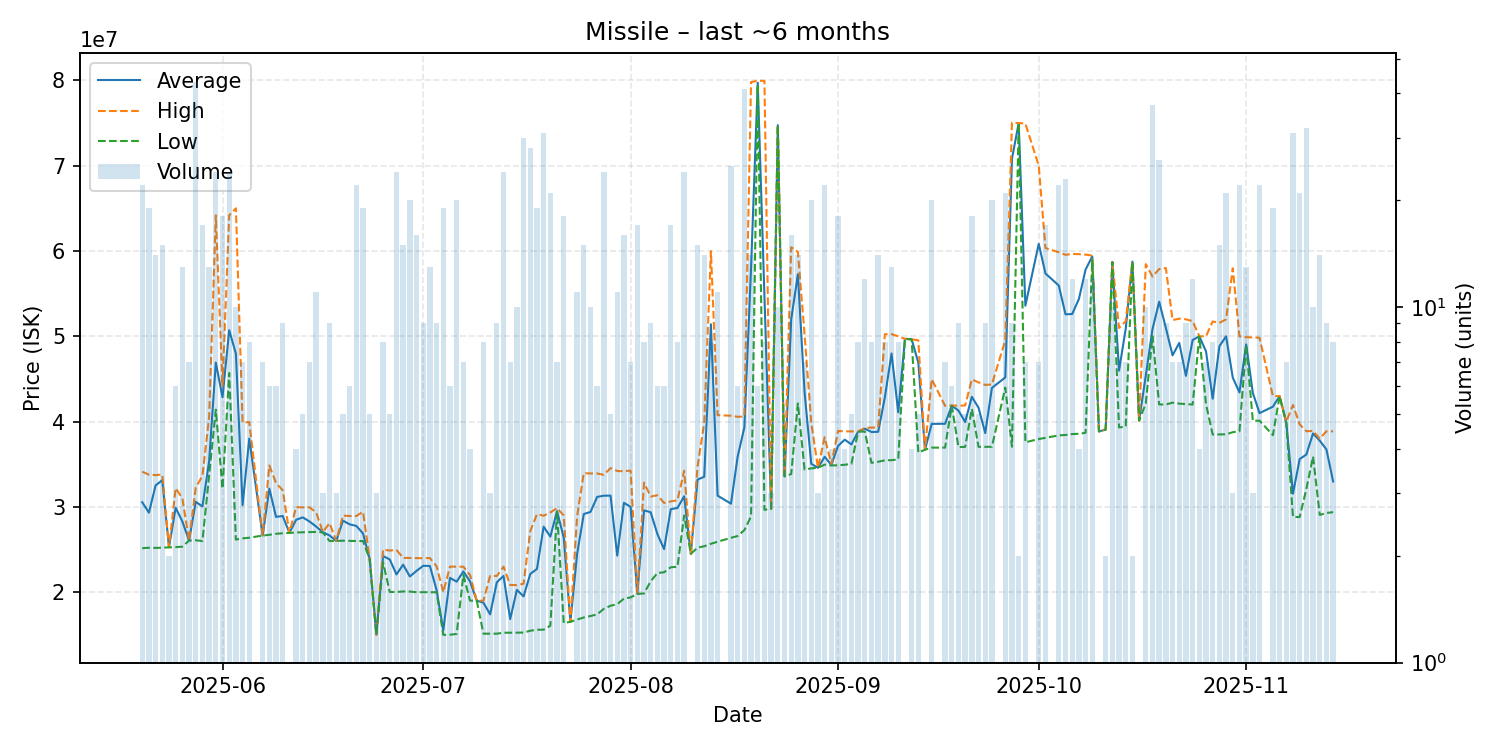

Data behind this chart, as committed beside it:
date, average, highest, lowest, order_count, volume
2025-05-20, 30547727, 34125000, 25160000, 14, 22
2025-05-21, 29323158, 33780000, 25215000, 13, 19
2025-05-22, 32518571, 33730000, 25195000, 13, 14
2025-05-23, 33138000, 33790000, 25220000, 8, 15
2025-05-24, 25270000, 25280000, 25260000, 2, 2
2025-05-25, 29903333, 32205000, 25285000, 6, 6
2025-05-26, 28292308, 31000000, 25340000, 9, 13
2025-05-27, 26057143, 26060000, 26050000, 6, 7
2025-05-28, 30596744, 32260000, 26090000, 22, 43
2025-05-29, 30052353, 33650000, 26000000, 7, 17
2025-05-30, 35344615, 40500000, 33650000, 12, 13
2025-05-31, 46918750, 64180000, 41400000, 16, 24
2025-06-01, 42851667, 44170000, 32145000, 10, 18
2025-06-02, 50713333, 64180000, 45700000, 10, 24
2025-06-03, 47966000, 65000000, 26170000, 7, 10
2025-06-04, 30204286, 39925000, 26310000, 5, 7
2025-06-05, 38010000, 39930000, 26390000, 6, 8
2025-06-07, 26648571, 26660000, 26640000, 3, 7
2025-06-08, 32150000, 34860000, 26730000, 5, 6
2025-06-09, 28833333, 32790000, 26850000, 3, 6
2025-06-10, 28935556, 31950000, 26910000, 7, 9
2025-06-11, 26950000, 26950000, 26950000, 1, 1
2025-06-12, 28490000, 29975000, 27005000, 4, 4
2025-06-13, 28774000, 29940000, 27025000, 5, 5
2025-06-14, 28288571, 29950000, 27040000, 4, 7
2025-06-15, 27694545, 29350000, 27070000, 8, 11
2025-06-16, 27033333, 27050000, 27000000, 2, 3
2025-06-17, 26651111, 28100000, 26000000, 6, 9
2025-06-18, 26010000, 26010000, 26010000, 1, 3
2025-06-19, 28392000, 28980000, 26040000, 2, 5
2025-06-20, 27960000, 28930000, 26020000, 4, 6
2025-06-21, 27768636, 28935000, 26000000, 16, 22
2025-06-22, 26898947, 29430000, 26000000, 7, 19
2025-06-23, 23862000, 23870000, 23860000, 2, 5
2025-06-24, 15013333, 15020000, 15010000, 3, 3
2025-06-25, 24240000, 24990000, 23490000, 7, 8
2025-06-26, 23840000, 24885000, 20030000, 5, 5
2025-06-27, 22086667, 24960000, 20030000, 17, 24
2025-06-28, 23228000, 24020000, 20090000, 7, 15
2025-06-29, 21847500, 24020000, 20080000, 10, 20
2025-06-30, 22501250, 24000000, 20000000, 11, 16
2025-07-01, 23095556, 23980000, 20000000, 5, 9
2025-07-02, 23078462, 24010000, 20000000, 9, 13
2025-07-03, 20246667, 23030000, 20000000, 6, 9
2025-07-04, 15542632, 20005000, 15000000, 5, 19
2025-07-05, 21681667, 23000000, 15020000, 4, 6
2025-07-06, 21235000, 22990000, 15110000, 13, 20
2025-07-07, 22434286, 22990000, 22020000, 6, 7
2025-07-08, 21265000, 22020000, 19010000, 3, 4
2025-07-09, 19010000, 19010000, 19010000, 1, 1
2025-07-10, 18767500, 19000000, 15140000, 6, 8
2025-07-11, 17406667, 21930000, 15145000, 3, 3
2025-07-12, 21160000, 21905000, 15140000, 7, 9
2025-07-13, 21907083, 23000000, 15250000, 14, 24
2025-07-14, 16850000, 20850000, 15250000, 6, 7
2025-07-15, 20274000, 20830000, 15260000, 8, 10
2025-07-16, 19509667, 21000000, 15270000, 25, 30
2025-07-17, 22143214, 27175000, 15485000, 13, 28
2025-07-18, 22728947, 29145000, 15600000, 15, 19
2025-07-19, 27683548, 28970000, 15610000, 13, 31
... 112 more rows
